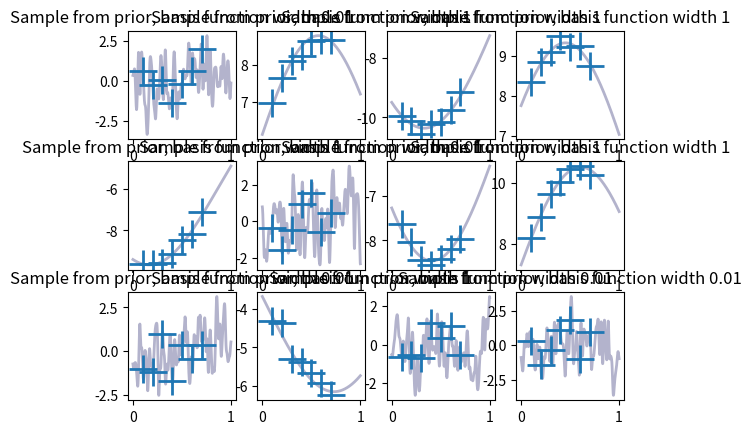
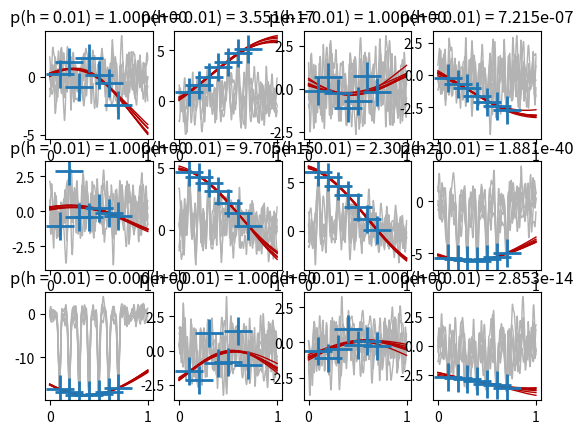

The script that saved these images, in order:


import numpy as np
import matplotlib.pyplot as plt
import scipy.linalg as sla

VERBOSE = True


def blr(X, yy, sigma_w, sigma_y):
    """Bayesian linear regression, posterior and log marginal likelihood.

    Assume spherical zero-mean prior, with width sigma_w
    Return posterior mean w_N, chol(inv(V_N)) where V_N is posterior
    covariance, and log-marginal-likelihood.

    We use upper-triangular Cholesky's throughout (scipy.linalg's default).
    """
    N, D = X.shape
    inv_V_N = ((sigma_y / sigma_w) ** 2 * np.eye(D) + np.dot(X.T, X)) / sigma_y ** 2
    chol_inv_V_N = sla.cholesky(inv_V_N)
    w_N = sla.cho_solve((chol_inv_V_N, False), np.dot(X.T, yy)) / sigma_y ** 2
    # Evaluate p(w), p(y|X,w), p(w|y,X) at w=0. Hence get p(y|X)
    hl2pi = 0.5 * np.log(2 * np.pi)
    Lp_w0 = -D * (hl2pi + np.log(sigma_w))
    Lp_y_w0 = -0.5 * np.dot(yy, yy) / sigma_y ** 2 - N * (hl2pi + np.log(sigma_y))
    U_w_N = np.dot(chol_inv_V_N, w_N)
    Lp_w0_yX = -0.5 * np.dot(U_w_N, U_w_N) \
               - D * hl2pi + np.sum(np.log(np.diag(chol_inv_V_N)))
    Lml = Lp_w0 + Lp_y_w0 - Lp_w0_yX
    return (w_N, chol_inv_V_N, Lml)


def rbfs(X, K, hh):
    #  X N,1 inputs
    #  K number of RBFS
    # Returns Phi(X), where Phi has K RBFs of width hh, spaced between 0 and 1
    assert (X.shape[1] == 1)  # Assuming one dimensional inputs.
    cc = np.linspace(0, 1, K)[None, :]
    return np.exp(-(X - cc) ** 2 / hh ** 2)


x_grid = np.linspace(0, 1, 1000)  # inputs used for plotting functions
x_train = np.linspace(0.1, 0.7, 7)  # not modelled, assumed known
sigma_y = 0.1  # std. dev. of Gaussian obs. noise
sigma_w = 1.0  # std. dev. of 0-mean weight prior
K = 100  # number of RBF basis functions

# Decide which bandwidths to consider, assign them colors for the second plot,
# and pre-compute input features for each bandwidth.
bandwidths = [0.01, 1]
colors = [[0.7] * 3, [0.7, 0, 0]]
Phi_h = []
Phi_grid_h = []
for hh in bandwidths:
    Phi_h.append(rbfs(x_train[:, None], K, hh))
    Phi_grid_h.append(rbfs(x_grid[:, None], K, hh))

# FIRST PLOT
plt.figure(1);
plt.clf()
num_rows = 3
num_cols = 4
num_subplots = num_rows * num_cols
for ii in range(num_subplots):
    h_idx = int(np.floor(np.random.rand() * len(bandwidths)))
    hh = bandwidths[h_idx]
    plt.subplot(num_rows, num_cols, ii + 1)
    plt.title('Sample from prior, basis function width %g' % hh)
    ww = sigma_w * np.random.randn(K)
    f_grid = np.dot(Phi_grid_h[h_idx], ww)
    f_train = np.dot(Phi_h[h_idx], ww)
    y_train = f_train + sigma_y * np.random.randn(f_train.size)
    plt.plot(x_grid, f_grid, '-', linewidth=2, color=(0.7, 0.7, 0.8))
    plt.plot(x_train, y_train, '+', markersize=20, mew=2)

# SECOND PLOT
plt.figure(2)
plt.clf()
for ii in range(num_subplots):
    plt.subplot(num_rows, num_cols, ii + 1)

    # Generate synthetic data
    h_idx = int(np.floor(np.random.rand() * len(bandwidths)))
    w_true = sigma_w * np.random.randn(K)
    f_train = np.dot(Phi_h[h_idx], w_true)
    y_train = f_train + sigma_y * np.random.randn(f_train.size)

    Lmls = np.zeros(len(bandwidths))
    for h_idx in range(len(bandwidths)):
        w_N, chol_inv_V_N, Lml = blr(Phi_h[h_idx], y_train, sigma_w, sigma_y)
        Lmls[h_idx] = Lml
        num_samples = 6
        w_samples = w_N[:, None] + sla.solve_triangular(chol_inv_V_N, \
                                                        np.random.randn(K, num_samples))
        w_samples = w_N[:, None] + np.dot(sla.inv(chol_inv_V_N), \
                                          np.random.randn(K, num_samples))
        f_samples = np.dot(Phi_grid_h[h_idx], w_samples)
        for ss in range(num_samples):
            plt.plot(x_grid, f_samples[:, ss], '-', lw=1, color=colors[h_idx])

    # Plot data last, so not obscured by lines:
    plt.plot(x_train, y_train, '+', markersize=20, mew=2)

    # Infer which bandwidth used:
    if len(bandwidths) == 2:
        # only implemented special case for two bandwidths:
        posterior_h_1 = 1 / (1 + np.exp(-(Lmls[0] - Lmls[1])))
        plt.title('p(h = %g) = %0.3e' % (bandwidths[0], posterior_h_1))


plt.show()